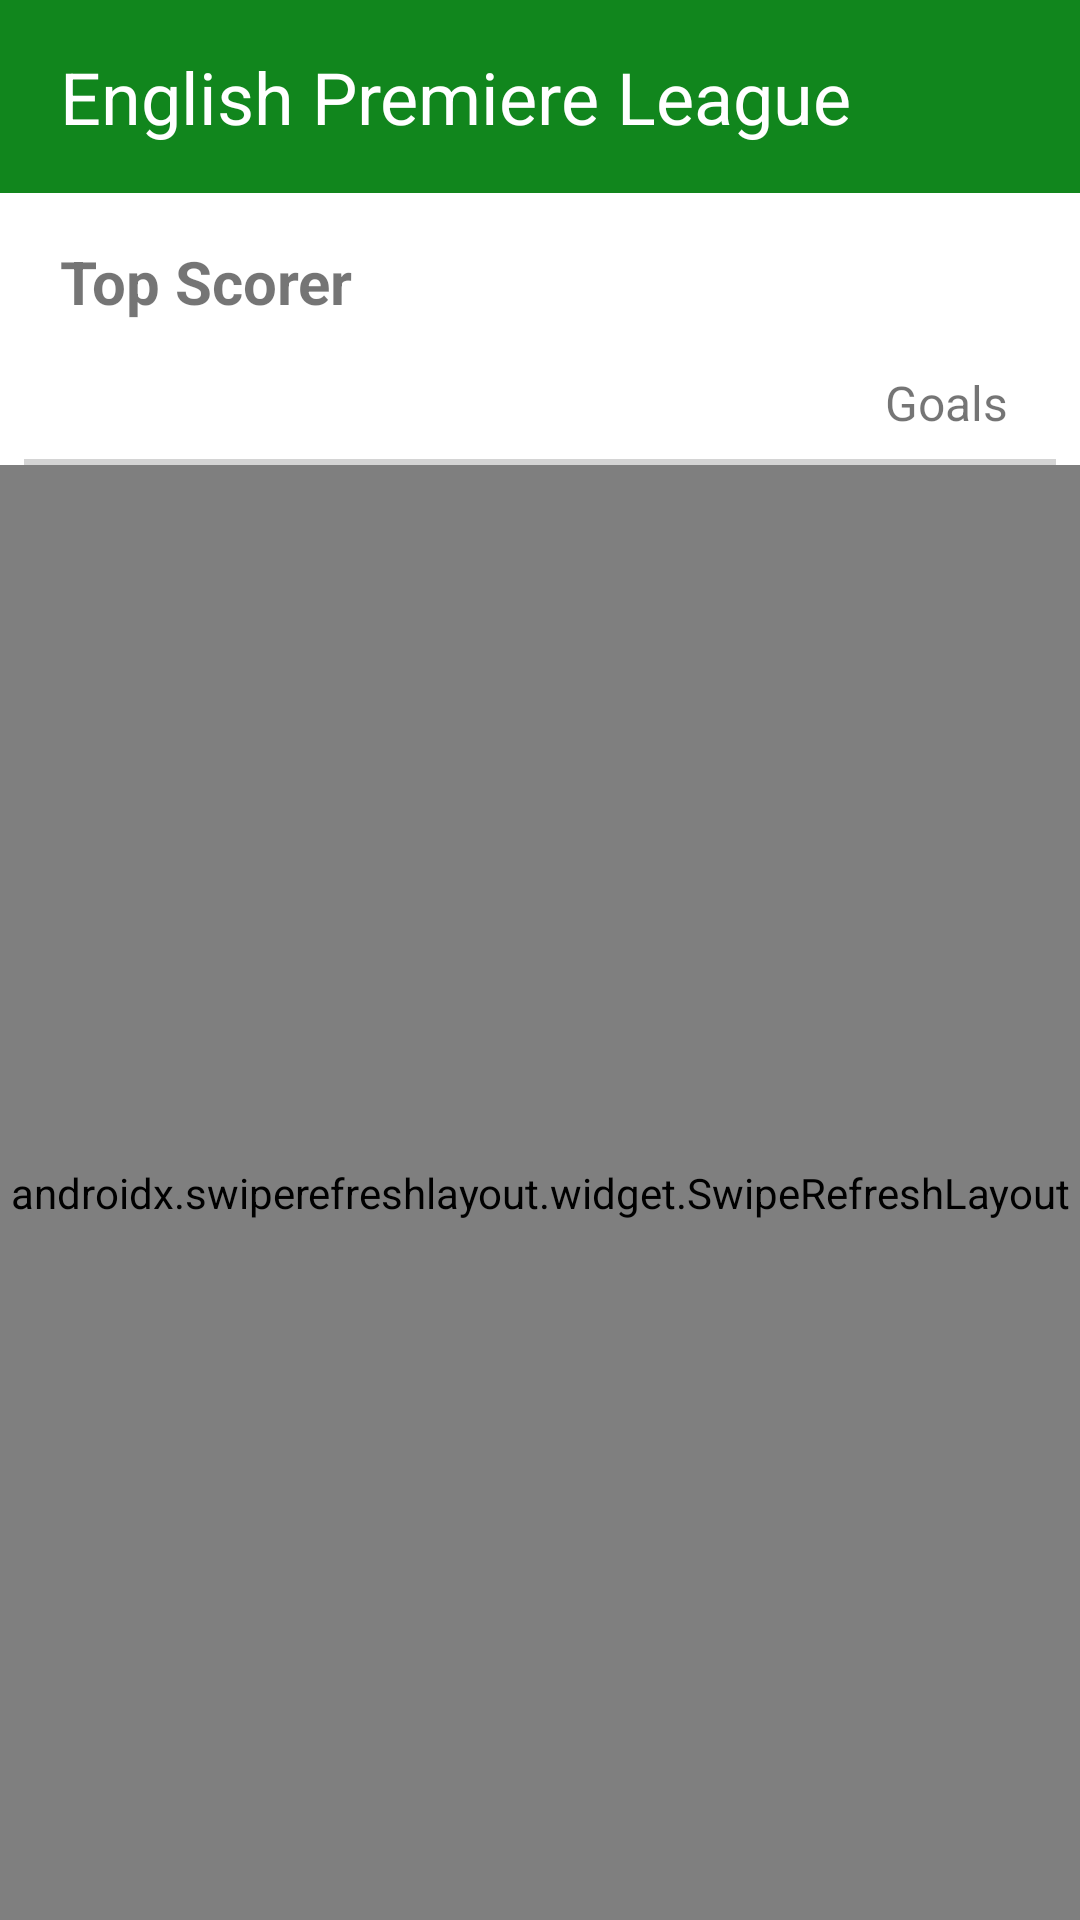

This screen was rendered from an Android layout file. Write that file and the resources it references.
<!-- AndroidManifest.xml: application theme Theme.Scoccer -->
<!-- res/layout/fragment_top_scorers.xml -->
<?xml version="1.0" encoding="utf-8"?>
<androidx.constraintlayout.widget.ConstraintLayout xmlns:android="http://schemas.android.com/apk/res/android"
    xmlns:tools="http://schemas.android.com/tools"
    android:layout_width="match_parent"
    android:layout_height="match_parent"
    xmlns:app="http://schemas.android.com/apk/res-auto"
    tools:context=".view.standings.StandingsFragment">

    <TextView
        android:id="@+id/tv_league_name"
        android:layout_width="match_parent"
        android:layout_height="wrap_content"
        android:text="English Premiere League"
        android:background="@color/green_primary"
        android:textColor="@color/white"
        android:textSize="24sp"
        android:paddingHorizontal="20dp"
        android:paddingVertical="16dp"
        app:layout_constraintTop_toTopOf="parent"
        app:layout_constraintStart_toStartOf="parent"
        app:layout_constraintEnd_toEndOf="parent"/>

    <ImageView
        android:id="@+id/iv_league_logo"
        android:layout_width="44dp"
        android:layout_height="44dp"
        android:layout_marginTop="12dp"
        android:layout_marginEnd="40dp"
        app:layout_constraintEnd_toEndOf="parent"
        app:layout_constraintTop_toTopOf="parent"
        tools:src="@tools:sample/avatars"/>

    <TextView
        android:id="@+id/tv_top_scorers"
        android:layout_width="wrap_content"
        android:layout_height="wrap_content"
        android:text="Top Scorer"
        android:textSize="20sp"
        android:textStyle="bold"
        android:layout_marginStart="20dp"
        android:layout_marginTop="16dp"
        app:layout_constraintStart_toStartOf="parent"
        app:layout_constraintTop_toBottomOf="@id/tv_league_name" />












    <TextView
        android:id="@+id/tv_goals"
        android:layout_width="wrap_content"
        android:layout_height="wrap_content"
        android:text="Goals"
        android:textSize="16sp"
        android:layout_marginEnd="24dp"
        android:layout_marginTop="16dp"
        app:layout_constraintTop_toBottomOf="@id/tv_top_scorers"
        app:layout_constraintEnd_toEndOf="parent"/>

    <View
        android:id="@+id/v_top"
        android:layout_width="0dp"
        android:layout_height="2dp"
        android:background="@color/grey"
        android:layout_marginTop="8dp"
        android:layout_marginHorizontal="8dp"
        app:layout_constraintTop_toBottomOf="@id/tv_goals"
        app:layout_constraintStart_toStartOf="parent"
        app:layout_constraintEnd_toEndOf="parent"/>


    <androidx.swiperefreshlayout.widget.SwipeRefreshLayout
        android:id="@+id/srl_top_scorers"
        android:layout_width="match_parent"
        android:layout_height="0dp"
        app:layout_constraintTop_toBottomOf="@id/v_top"
        app:layout_constraintStart_toStartOf="parent"
        app:layout_constraintEnd_toEndOf="parent"
        app:layout_constraintBottom_toBottomOf="parent">

        <androidx.recyclerview.widget.RecyclerView
            android:id="@+id/rv_standings"
            android:layout_width="match_parent"
            android:layout_height="match_parent"
            tools:listitem="@layout/item_top_scorer"/>
    </androidx.swiperefreshlayout.widget.SwipeRefreshLayout>
</androidx.constraintlayout.widget.ConstraintLayout>
<!-- res/layout/item_top_scorer.xml (included above) -->
<?xml version="1.0" encoding="utf-8"?>
<androidx.constraintlayout.widget.ConstraintLayout xmlns:android="http://schemas.android.com/apk/res/android"
    android:layout_width="match_parent"
    android:layout_height="wrap_content"
    xmlns:app="http://schemas.android.com/apk/res-auto"
    xmlns:tools="http://schemas.android.com/tools"
    android:paddingHorizontal="8dp">

    <View
        android:id="@+id/v_bottom"
        android:layout_width="match_parent"
        android:layout_height="2dp"
        android:background="@color/grey"
        app:layout_constraintBottom_toBottomOf="parent"/>

    <TextView
        android:id="@+id/tv_position_number"
        android:layout_width="wrap_content"
        android:layout_height="wrap_content"
        app:layout_constraintStart_toStartOf="parent"
        app:layout_constraintTop_toTopOf="parent"
        app:layout_constraintBottom_toBottomOf="parent"
        tools:text="1"/>

    <TextView
        android:id="@+id/tv_player_name"
        android:layout_width="wrap_content"
        android:layout_height="wrap_content"
        tools:text="Cristiano Ronaldo"
        android:textSize="16sp"
        android:textStyle="bold"
        android:layout_marginStart="36dp"
        android:layout_marginTop="12dp"
        app:layout_constraintTop_toTopOf="parent"
        app:layout_constraintBottom_toTopOf="@id/tv_club_name"
        app:layout_constraintStart_toStartOf="parent"/>

    <TextView
        android:id="@+id/tv_club_name"
        android:layout_width="wrap_content"
        android:layout_height="wrap_content"
        tools:text="Arsenal"
        android:layout_marginTop="4dp"
        android:layout_marginBottom="12dp"
        app:layout_constraintBottom_toBottomOf="@id/v_bottom"
        app:layout_constraintTop_toBottomOf="@id/tv_player_name"
        app:layout_constraintStart_toStartOf="@id/tv_player_name" />













    <TextView
        android:id="@+id/tv_goals"
        android:layout_width="wrap_content"
        android:layout_height="wrap_content"
        tools:text="Goals"
        android:textSize="16sp"
        android:layout_marginEnd="18dp"
        android:layout_marginVertical="20dp"
        app:layout_constraintTop_toTopOf="parent"
        app:layout_constraintBottom_toBottomOf="parent"
        app:layout_constraintEnd_toEndOf="parent"/>












</androidx.constraintlayout.widget.ConstraintLayout>
<!-- resources referenced by this layout -->
<resources>
  <color name="green_primary">#11861D</color>
  <color name="grey">#D4D4D4</color>
  <color name="white">#FFFFFFFF</color>
  <style name="Theme.Scoccer" parent="Theme.MaterialComponents.DayNight.NoActionBar">
          
          <item name="colorPrimary">@color/green_primary</item>
          <item name="colorPrimaryVariant">@color/purple_700</item>
          <item name="colorOnPrimary">@color/white</item>
          
          <item name="colorSecondary">@color/teal_200</item>
          <item name="colorSecondaryVariant">@color/teal_700</item>
          <item name="colorOnSecondary">@color/black</item>
          
          <item name="android:statusBarColor" tools:targetApi="l">@color/white</item>
          <item name="android:windowLightStatusBar" tools:targetApi="l">true</item>
          
      </style>
  <color name="purple_700">#FF3700B3</color>
  <color name="teal_200">#FF03DAC5</color>
  <color name="teal_700">#FF018786</color>
  <color name="black">#FF000000</color>
</resources>
